Image classification data set "PWB Condition" (jerichonaces/pwb-condition-classification on GitHub). Class labels (2): good, no good.

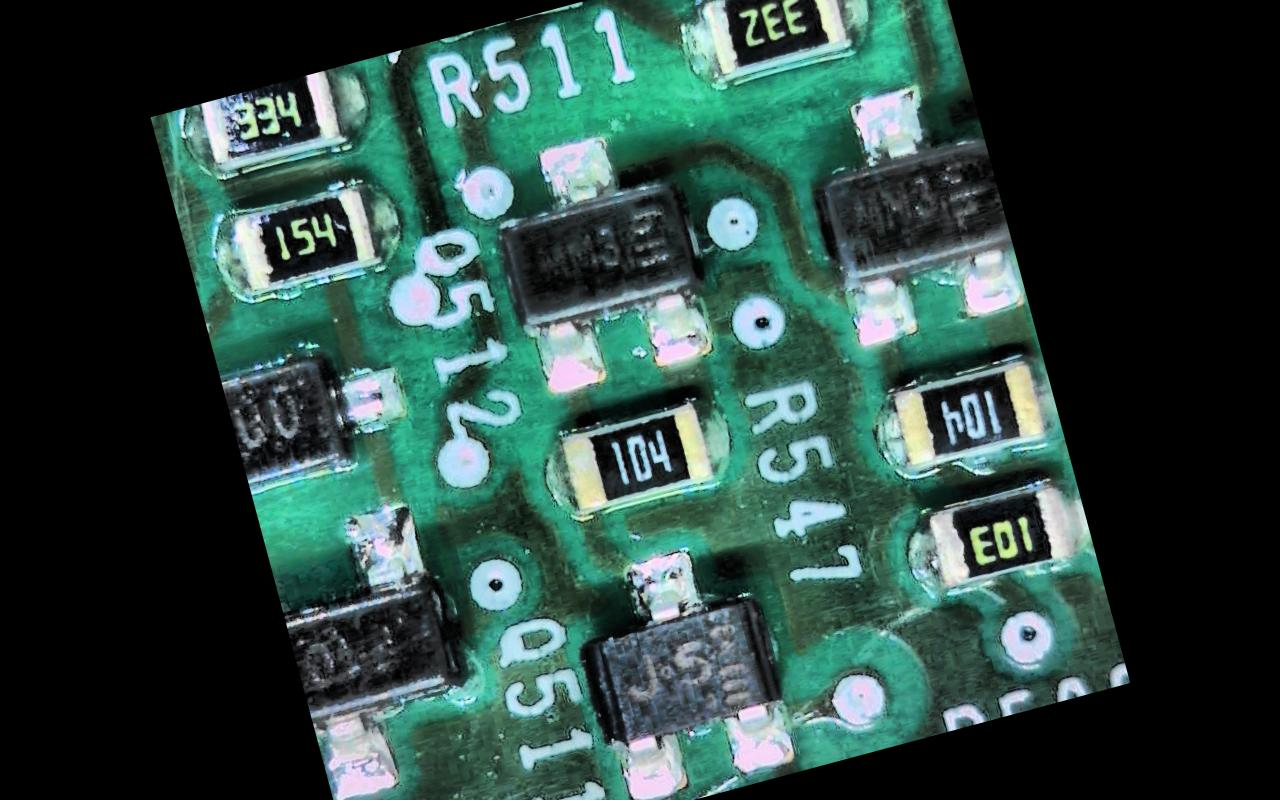
Label: good

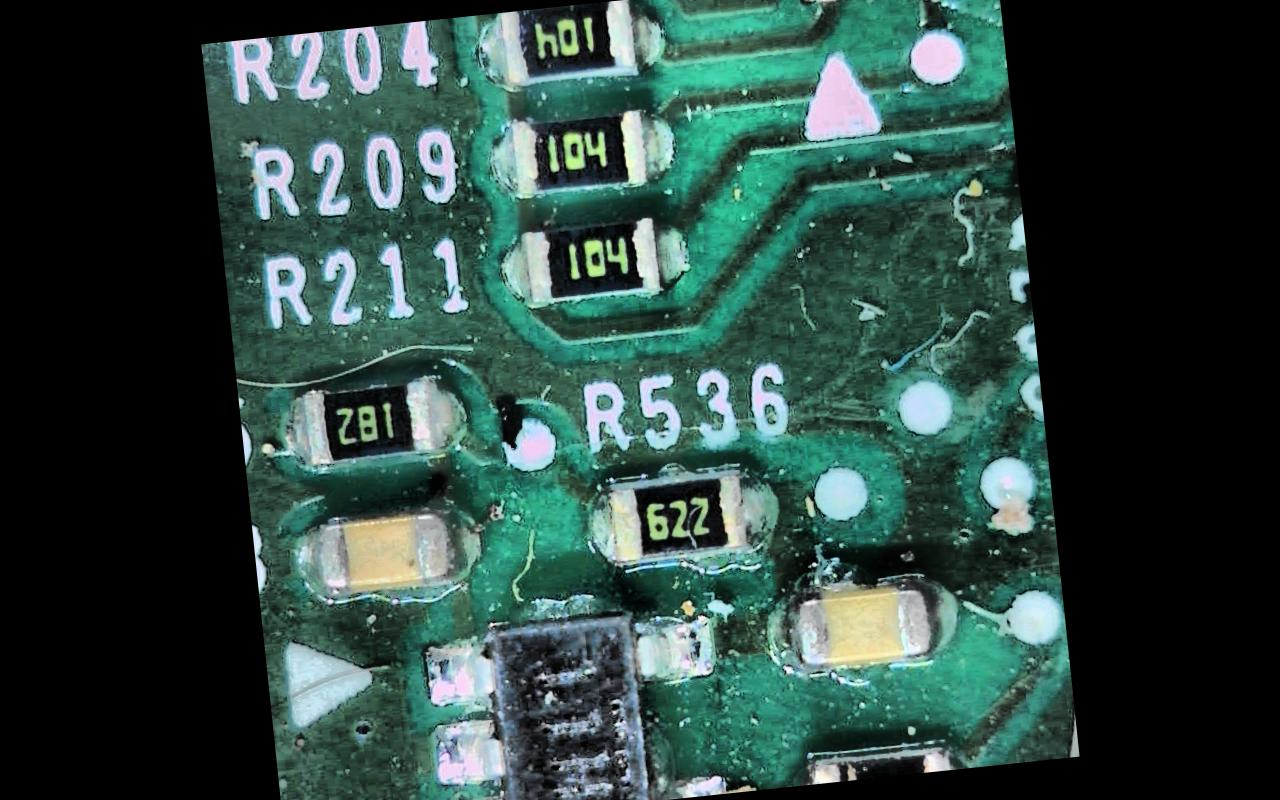
Label: no good

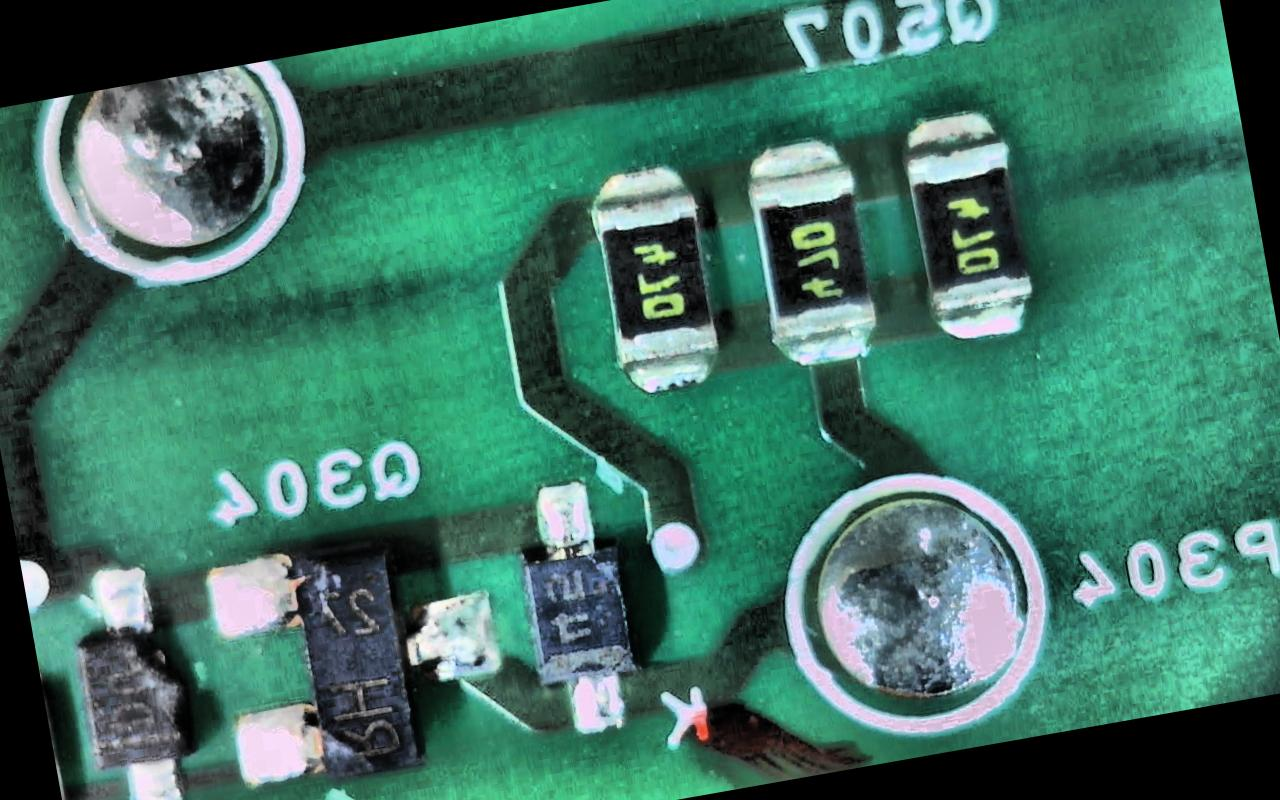
Label: good

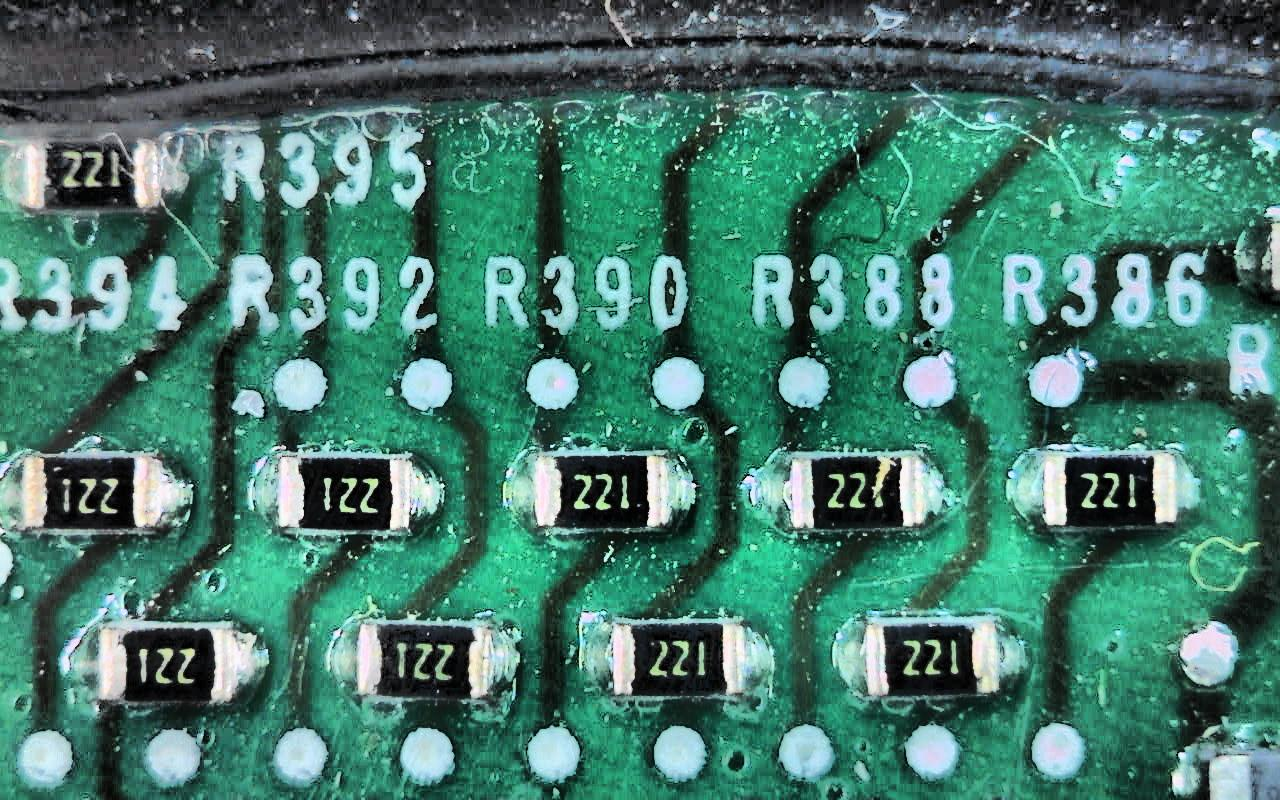
Label: no good

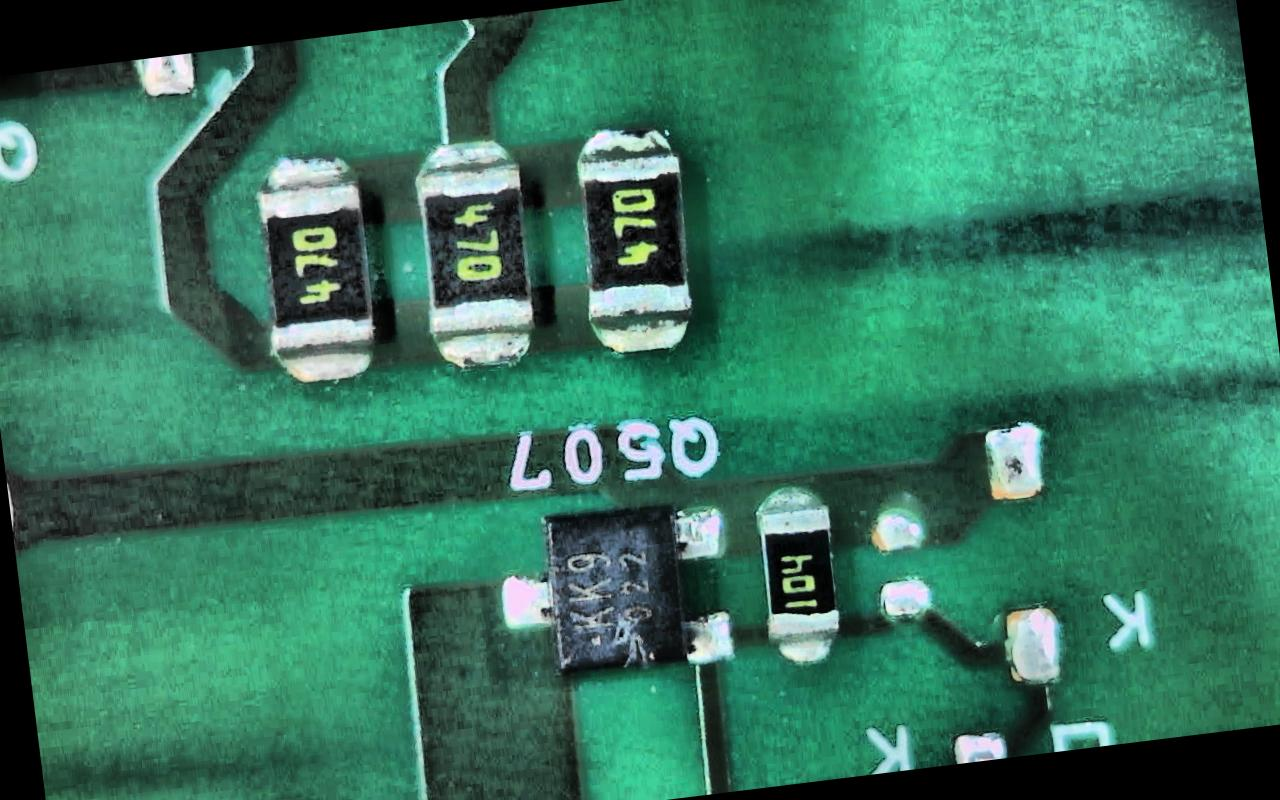
Label: good

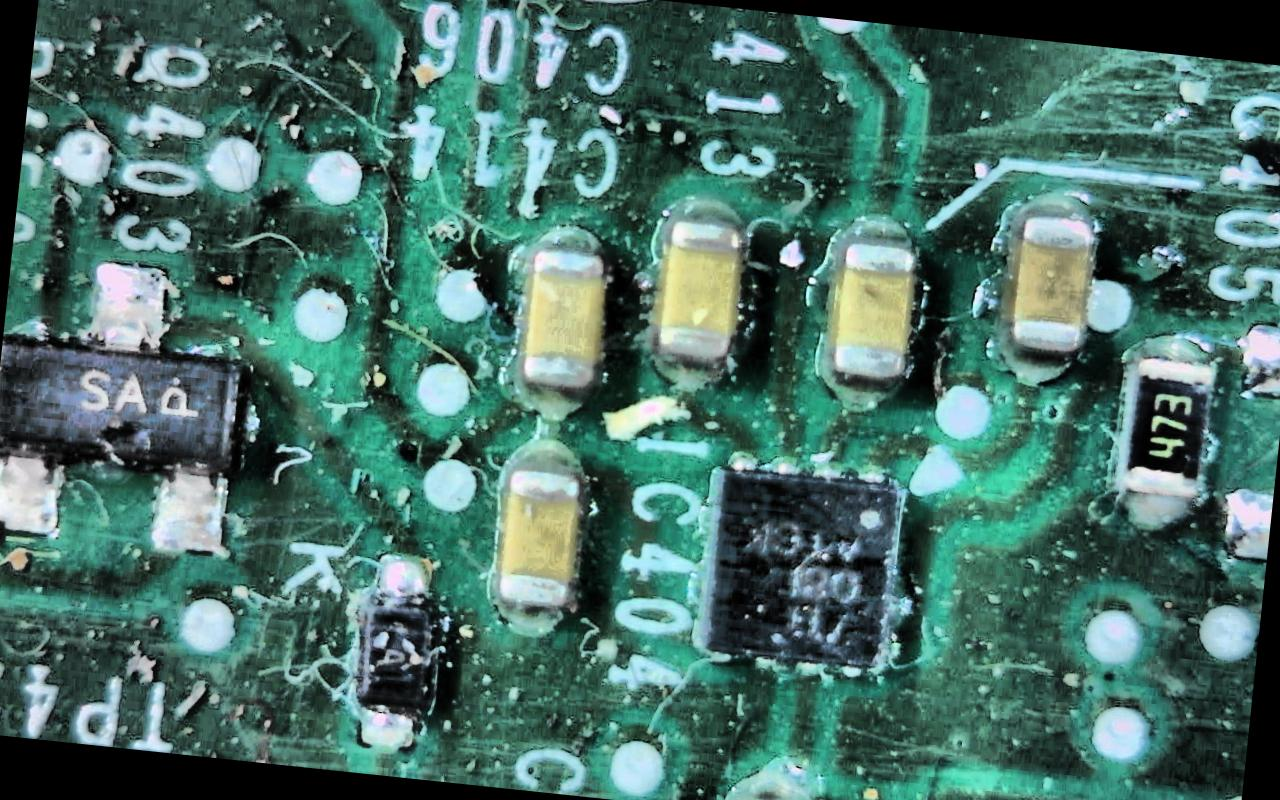
Label: no good
